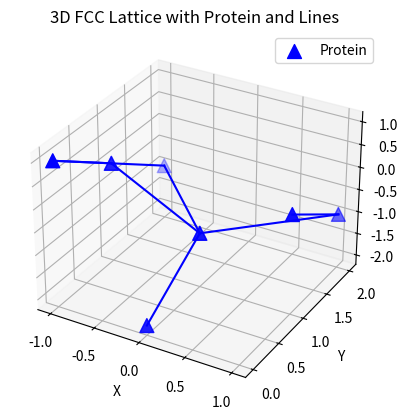

Here is the Python script that generated this plot:
# initial format is heavily inspired from geaks for geaks - https://www.geeksforgeeks.org/genetic-algorithms/
# based off of the paper 'An Enhanced Genetic Algorithm for Ab Initio Protein Structure Prediction' - http://www.cis.umassd.edu/~fkhatib/Papers/IEEE_TEC.pdf

"""
notes:
abcdefghijkl - each letter will represent a direction on a 3d plane eg (-1,0,1)
the target will be the actual sequance of amino acids e.g (hpphhphpph)
TODO:
need to edit the mutated_genes (in other words the chromosome creation) to have "Self-avoiding walk"
need to change fitness, fitness function, mutation and crossover
"""

import random
import numpy as np
import matplotlib.pyplot as plt
from mpl_toolkits.mplot3d import Axes3D
  
# Number of individuals in each generation 
POPULATION_SIZE = 10
  
# Valid genes 
GENES = 'abcdefghijkl'
  
# Target string to be generated 
TARGET = "abfghijkl"
  
class Individual(object): 
    ''' 
    Class representing individual in population 
    '''
    def __init__(self, chromosome,coordinates): 
        self.chromosome = chromosome
        self.coordinates = coordinates 
        self.fitness = self.cal_fitness() 
  
    @classmethod
    def mutated_genes(self): 
        ''' 
        create random genes for mutation 
        '''
        global GENES 
        gene = random.choice(GENES) 
        return gene 
  
    @classmethod
    def create_gnome(self): 
        ''' 
        create chromosome or string of genes 
        '''
        global TARGET 
        gnome_len = len(TARGET) 
        return [self.mutated_genes() for _ in range(gnome_len)] 
  
    def mate(self, par2): 
        ''' 
        Perform mating and produce new offspring 
        '''
  
        # chromosome for offspring 
        child_chromosome = [] 
        for gp1, gp2 in zip(self.chromosome, par2.chromosome):     
  
            # random probability   
            prob = random.random() 
  
            # if prob is less than 0.45, insert gene 
            # from parent 1  
            if prob < 0.45: 
                child_chromosome.append(gp1) 
  
            # if prob is between 0.45 and 0.90, insert 
            # gene from parent 2 
            elif prob < 0.90: 
                child_chromosome.append(gp2) 
  
            # otherwise insert random gene(mutate),  
            # for maintaining diversity 
            else: 
                child_chromosome.append(self.mutated_genes()) 
  
        # create new Individual(offspring) using  
        # generated chromosome for offspring 
        return Individual(child_chromosome) 
  
    def cal_fitness(self):
        print("TODO-fitnessArea") 
        '''
        AA: Amino acid array
        N: No. of amino acids in the sequence
        
        AA ←getAminoAcid(X1);
        for (i ← 0 to N - 1) do
            for (j ← i + 2 to N - 1) do
                if (AcidT ype[i] = AcidT ype[j] = 'H') then
                    pointI ← AA[i];
                    pointJ ← AA[j];
                    sqrD ← getSqrDist(pointI, pointJ);
                    if (sqrD = 2) then
                        fitness ← fitness - 1;
        update(X1, fitness);
        return X1;
        '''
        global TARGET 
        fitness = 0
        for gs, gt in zip(self.chromosome, TARGET): 
            if gs != gt: fitness+= 1
        return fitness
    
def main(): 
    global POPULATION_SIZE 
    coordinates = {
        'A': (1, 1, 0),
        'B': (-1, -1, 0),
        'C': (-1, 1, 0),
        'D': (1, -1, 0),
        'E': (0, 1, 1),
        'F': (0, -1, -1),
        'G': (0, 1, -1),
        'H': (0, -1, 1),
        'I': (-1, 0, -1),
        'J': (1, 0, 1),
        'K': (-1, 0, 1),
        'L': (1, 0, -1),
    }
  
    #current generation 
    generation = 1
  
    found = False
    population = [] 
    tempCoordArray = []
  
    # create initial population 
    for _ in range(POPULATION_SIZE): 
                gnome = Individual.create_gnome()
                print(gnome)
                for char in gnome:
                    #print(coordinates[char.upper()])
                    if tempCoordArray == []:
                        tempCoordArray.append(coordinates[char.upper()])
                    else:
                        tempCoordArray.append(tuple(map(lambda i, j: i + j, tempCoordArray[-1], coordinates[char.upper()])))
                print(tempCoordArray)
                population.append(Individual(gnome,tempCoordArray))
                tempCoordArray = []
                
    population = sorted(population, key = lambda x:x.fitness)
    print("------------------")
    print(population[0].chromosome)
    print(population[0].coordinates)
    print(population[0].fitness)
    
    generate_protein_structure(population[0].coordinates)
    

def generate_protein_structure(coordinates):
    # Generate protein structure coordinates
    protein_coordinates = np.array(coordinates)

    # Plot the 3D FCC lattice with the protein structure and lines
    fig = plt.figure()
    ax = fig.add_subplot(111, projection='3d')
    ax.scatter(protein_coordinates[:, 0], protein_coordinates[:, 1], protein_coordinates[:, 2], s=100, c='blue', marker='^', label='Protein')

    # Draw lines between consecutive protein coordinates
    for i in range(len(protein_coordinates) - 1):
        ax.plot([protein_coordinates[i, 0], protein_coordinates[i + 1, 0]],
                [protein_coordinates[i, 1], protein_coordinates[i + 1, 1]],
                [protein_coordinates[i, 2], protein_coordinates[i + 1, 2]], c='blue')

    ax.set_xlabel('X')
    ax.set_ylabel('Y')
    ax.set_zlabel('Z')
    ax.set_title('3D FCC Lattice with Protein and Lines')
    ax.legend()
    plt.show()

if __name__ == '__main__': 
    main() 